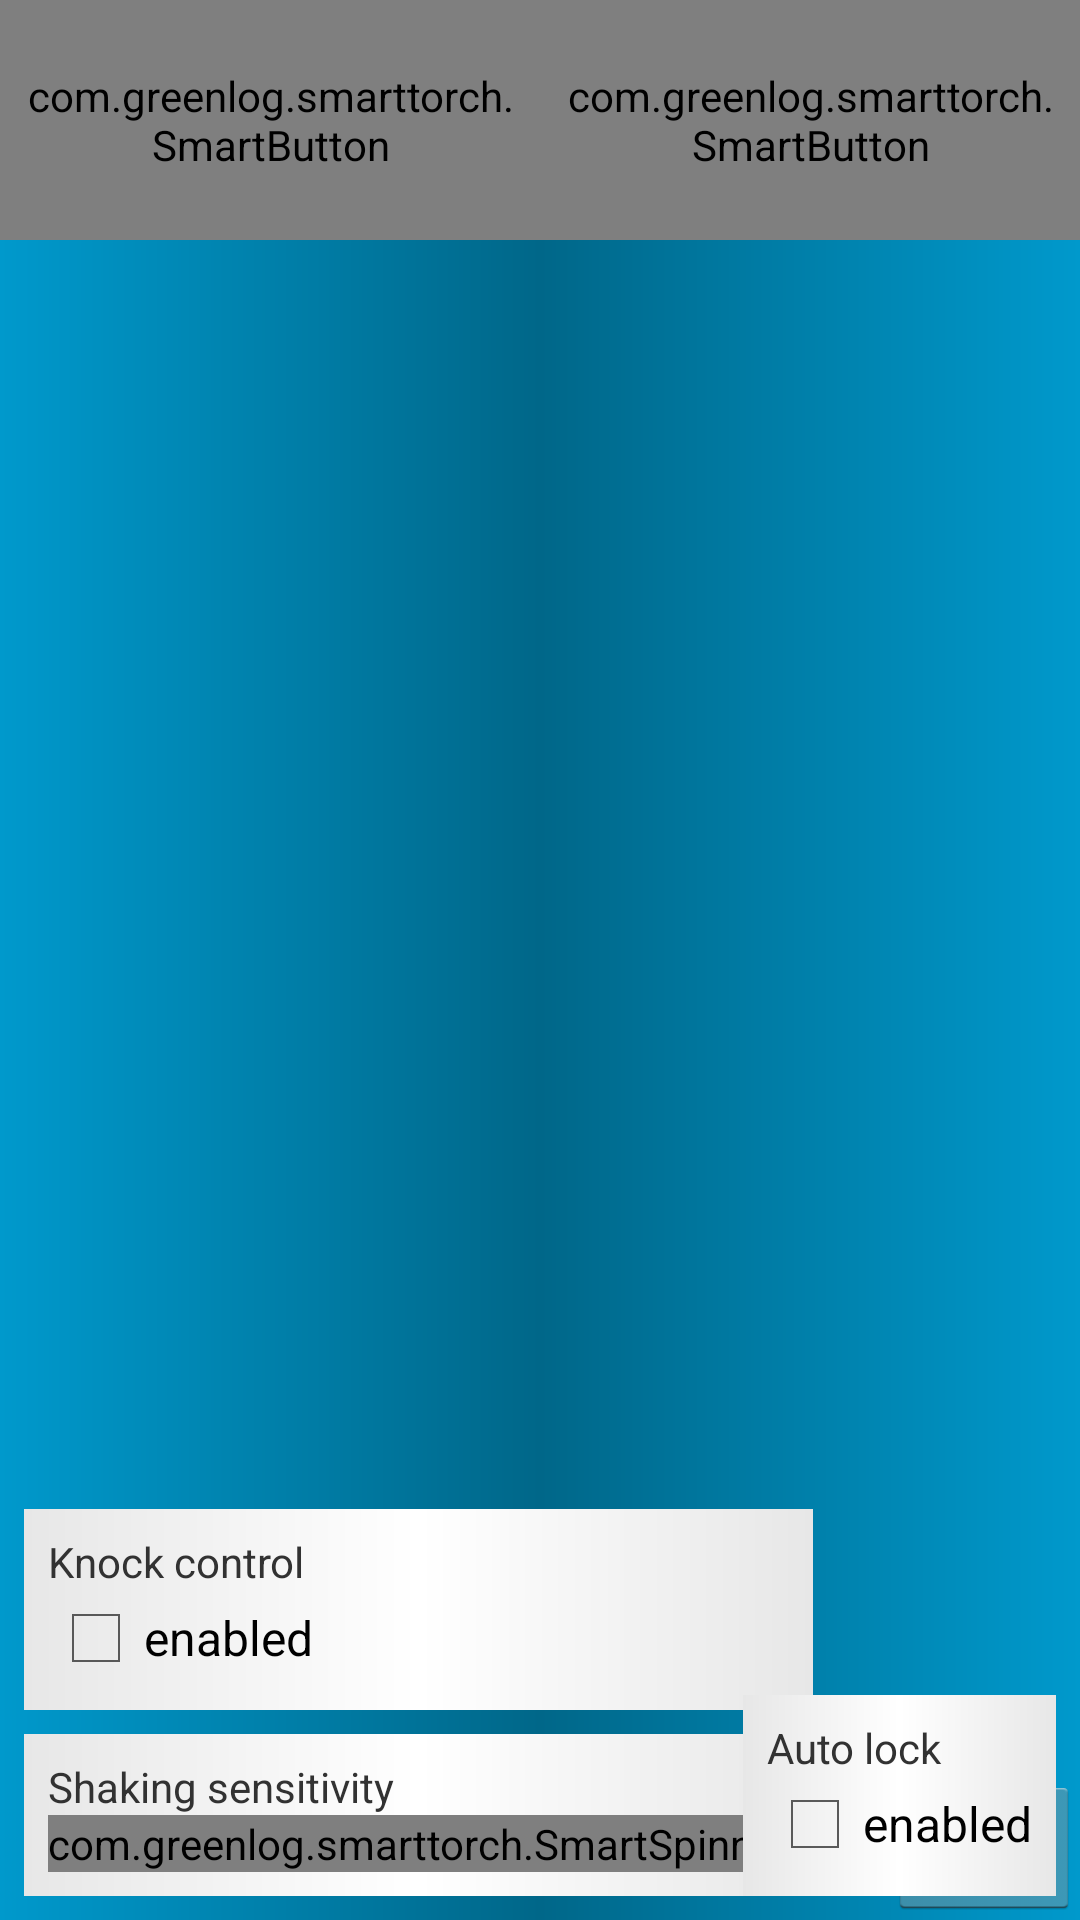

Layout XML and referenced resources for this Android screen:
<!-- AndroidManifest.xml: application theme AppTheme -->
<!-- res/layout/configure_activity.xml -->
<FrameLayout xmlns:android="http://schemas.android.com/apk/res/android"
    android:layout_width="fill_parent"
    android:layout_height="fill_parent" >

    <RelativeLayout
        android:layout_width="fill_parent"
        android:layout_height="fill_parent"
        android:background="@drawable/widget_background" >

        <StackView
            android:id="@+id/stack_view"
            android:layout_width="240dp"
            android:layout_height="240dp"
            android:layout_alignParentTop="true"
            android:layout_centerHorizontal="true"
            android:loopViews="true" />

        <include layout="@layout/configure_activity_ok_button" />

        <com.greenlog.smarttorch.SmartButton
            android:id="@+id/trash_button"
            android:layout_width="80dp"
            android:layout_height="80dp"
            android:layout_alignParentEnd="true"
            android:layout_alignParentRight="true"
            android:layout_toEndOf="@id/stack_view"
            android:layout_toRightOf="@id/stack_view"
            android:padding="8dp"
            android:src="@drawable/trash" />

        <com.greenlog.smarttorch.SmartButton
            android:id="@+id/add_button"
            android:layout_width="80dp"
            android:layout_height="80dp"
            android:layout_alignParentLeft="true"
            android:layout_alignParentStart="true"
            android:layout_toLeftOf="@id/stack_view"
            android:layout_toStartOf="@id/stack_view"
            android:padding="8dp"
            android:src="@drawable/add" />

        <LinearLayout
            android:layout_width="wrap_content"
            android:layout_height="wrap_content"
            android:layout_alignParentBottom="true"
            android:layout_alignParentLeft="true"
            android:layout_alignParentStart="true"
            android:layout_margin="8dp"
            android:orientation="vertical" >

            <LinearLayout
                android:layout_width="fill_parent"
                android:layout_height="wrap_content"
                android:background="@drawable/widget_group_background"
                android:orientation="vertical"
                android:padding="8dp" >

                <TextView
                    android:layout_width="wrap_content"
                    android:layout_height="wrap_content"
                    android:text="@string/configure_knock_control" />

                <CheckBox
                    android:id="@+id/knock_control_enabled"
                    android:layout_width="wrap_content"
                    android:layout_height="wrap_content"
                    android:text="@string/configure_enabled" />
            </LinearLayout>

            <LinearLayout
                android:layout_width="fill_parent"
                android:layout_height="wrap_content"
                android:layout_marginTop="8dp"
                android:background="@drawable/widget_group_background"
                android:orientation="vertical"
                android:padding="8dp" >

                <TextView
                    android:layout_width="wrap_content"
                    android:layout_height="wrap_content"
                    android:text="@string/configure_shaking_sensitivity" />

                <com.greenlog.smarttorch.SmartSpinner
                    android:id="@+id/accelerometer_sens_picker"
                    android:layout_width="wrap_content"
                    android:layout_height="wrap_content"
                    android:spinnerMode="dropdown" />
            </LinearLayout>
        </LinearLayout>

        <LinearLayout
            android:layout_width="wrap_content"
            android:layout_height="wrap_content"
            android:layout_alignParentBottom="true"
            android:layout_alignParentEnd="true"
            android:layout_alignParentRight="true"
            android:layout_margin="8dp"
            android:orientation="vertical" >

            <LinearLayout
                android:layout_width="fill_parent"
                android:layout_height="wrap_content"
                android:background="@drawable/widget_group_background"
                android:orientation="vertical"
                android:padding="8dp" >

                <TextView
                    android:layout_width="wrap_content"
                    android:layout_height="wrap_content"
                    android:text="@string/configure_auto_lock" />

                <CheckBox
                    android:id="@+id/auto_lock_enabled"
                    android:layout_width="wrap_content"
                    android:layout_height="wrap_content"
                    android:text="@string/configure_enabled" />
            </LinearLayout>

            <LinearLayout
                android:id="@+id/proximity_block"
                android:layout_width="fill_parent"
                android:layout_height="wrap_content"
                android:layout_marginTop="8dp"
                android:background="@drawable/widget_group_background"
                android:orientation="vertical"
                android:padding="8dp"
                android:visibility="gone" >

                <TextView
                    android:layout_width="wrap_content"
                    android:layout_height="wrap_content"
                    android:text="@string/configure_proximity_control" />

                <com.greenlog.smarttorch.SmartSpinner
                    android:id="@+id/proximity_timer_picker"
                    android:layout_width="wrap_content"
                    android:layout_height="wrap_content"
                    android:spinnerMode="dropdown" />
            </LinearLayout>
        </LinearLayout>
    </RelativeLayout>

    <ImageView
        android:id="@+id/flying_torch"
        android:layout_width="80dp"
        android:layout_height="80dp"
        android:contentDescription="@null"
        android:src="@drawable/big_back_off"
        android:visibility="invisible" />

</FrameLayout>
<!-- res/layout/configure_activity_ok_button.xml (included above) -->
<Button xmlns:android="http://schemas.android.com/apk/res/android"
    android:id="@+id/save_button"
    android:layout_width="wrap_content"
    android:layout_height="wrap_content"
    android:layout_alignParentBottom="true"
    android:layout_alignParentRight="true"
    android:layout_alignParentEnd="true"
    android:text="@android:string/ok"
    android:textColor="@android:color/white" />
<!-- resources referenced by this layout -->
<resources>
  <!-- drawable add: png bitmap (drawable-hdpi, 5740 bytes) -->
  <!-- drawable big_back_off: png bitmap (drawable-xhdpi, 49725 bytes) -->
  <!-- drawable trash: png bitmap (drawable-mdpi, 1289 bytes) -->
  <!-- drawable widget_background (drawable) -->
  <shape xmlns:android="http://schemas.android.com/apk/res/android"
      android:shape="rectangle" >
  
      <gradient
          android:angle="0"
          android:centerColor="#FF006789"
          android:centerX="50%"
          android:endColor="#FF0099cc"
          android:startColor="#FF0099cc"
          android:type="linear" />
  
  </shape>
  <!-- drawable widget_group_background (drawable) -->
  <shape xmlns:android="http://schemas.android.com/apk/res/android"
      android:shape="rectangle" >
  
      <gradient
          android:angle="0"
          android:centerColor="#FFFFFFFF"
          android:centerX="50%"
          android:endColor="#FFE7E7E7"
          android:startColor="#FFE7E7E7"
          android:type="linear" />
  
  </shape>
  <string name="configure_auto_lock">Auto lock</string>
  <string name="configure_enabled">enabled</string>
  <string name="configure_knock_control">Knock control</string>
  <string name="configure_proximity_control">Pocket detector</string>
  <string name="configure_shaking_sensitivity">Shaking sensitivity</string>
  <style name="AppTheme" parent="AppBaseTheme">
          
      </style>
  <style name="AppBaseTheme" parent="android:Theme.Holo.Light.DarkActionBar">
          <item name="android:actionBarStyle">@style/SmartTorchActionBar</item>
      </style>
  <style name="SmartTorchActionBar" parent="@android:style/Widget.Holo.Light.ActionBar.Solid.Inverse">
          <item name="android:background">@drawable/actionbar_background</item>
      </style>
  <!-- drawable actionbar_background (drawable) -->
  <shape xmlns:android="http://schemas.android.com/apk/res/android"
      android:shape="rectangle" >
  
      <gradient
          android:angle="90"
          android:endColor="#FF006789"
          android:startColor="#FF0099cc"
          android:type="linear" />
  
  </shape>
</resources>
